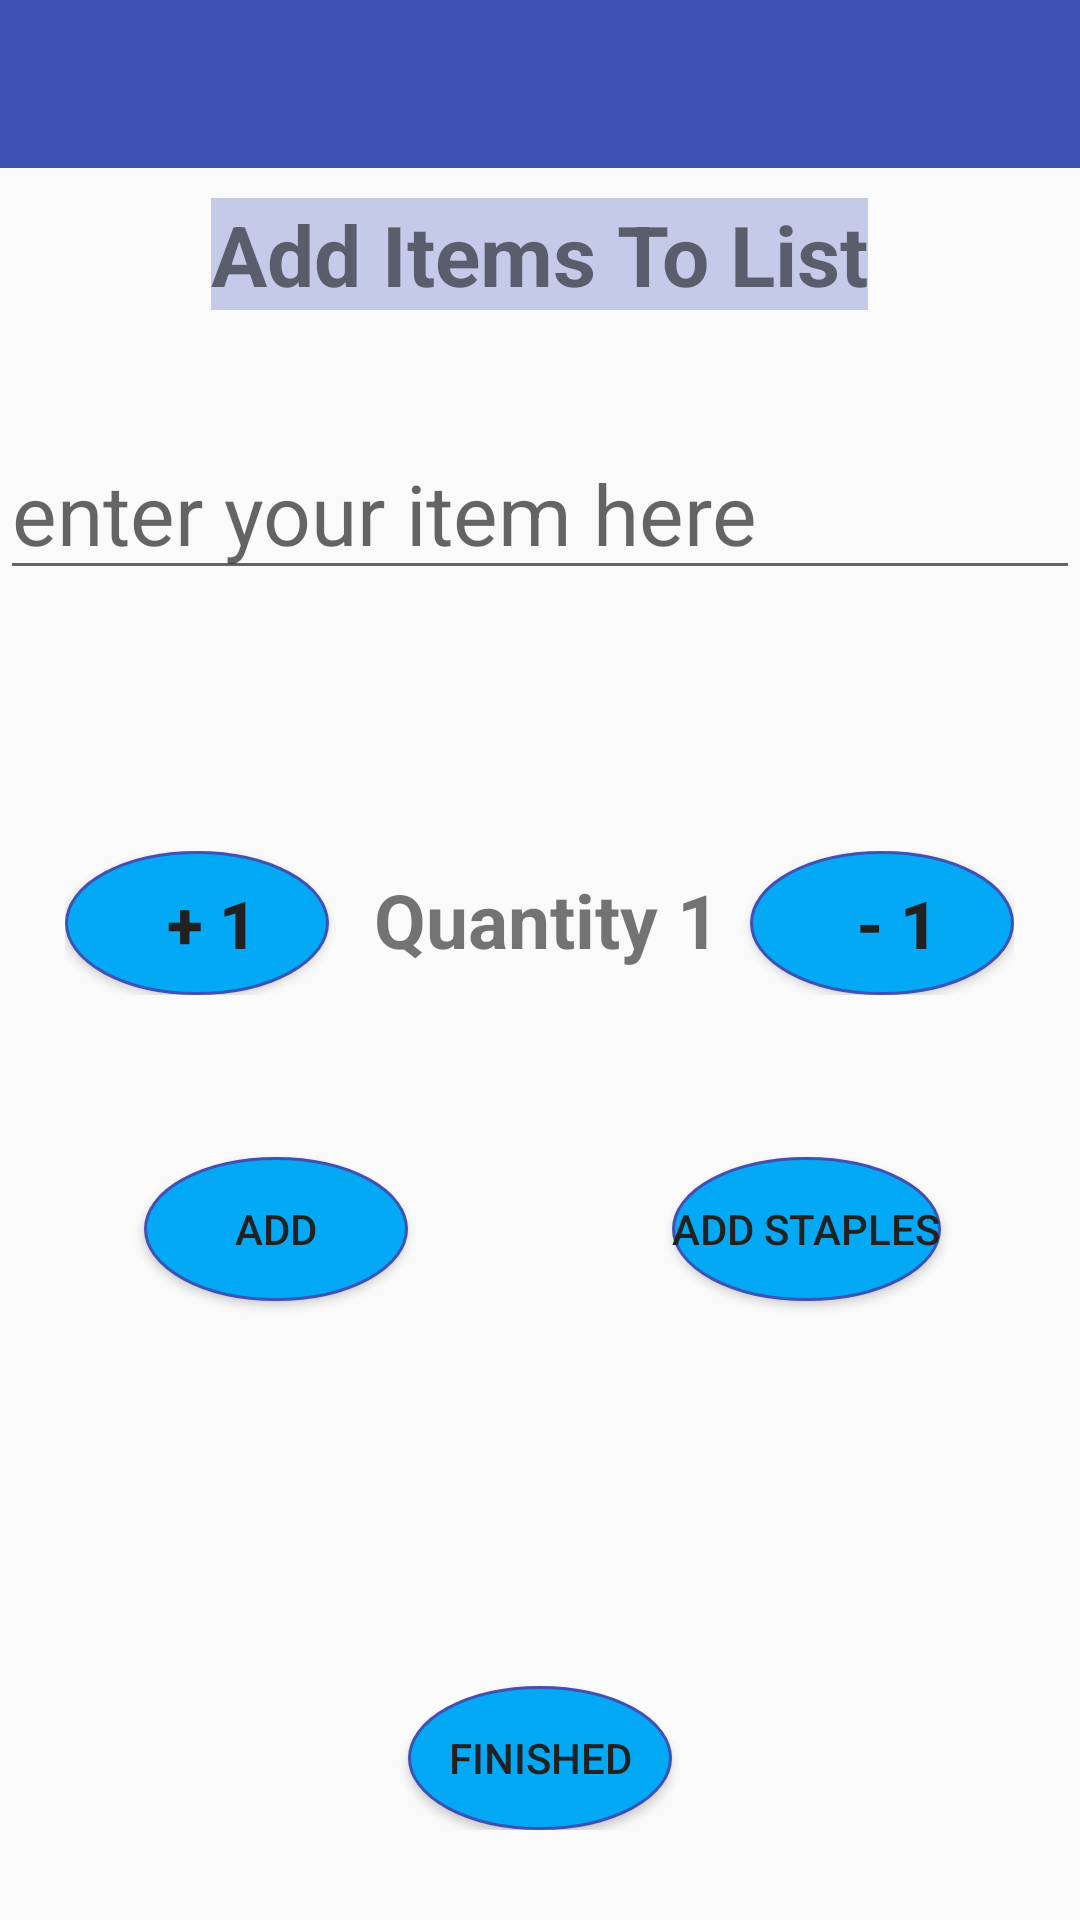

Android layout source for this screen:
<!-- AndroidManifest.xml: application theme MyMaterialTheme -->
<!-- res/layout/activity_add_items_to_list.xml -->
<android.support.v4.widget.DrawerLayout
    xmlns:android="http://schemas.android.com/apk/res/android"
    xmlns:tools="http://schemas.android.com/tools"
    android:layout_width="match_parent"
    android:layout_height="match_parent"
    tools:context="com.example.grocerylist.activities.AddItemsToListActivity"
    android:id="@+id/add_items_layout">

    <LinearLayout
        android:layout_width="match_parent"
        android:layout_height="wrap_content"
        android:orientation="vertical"
        android:layout_marginBottom="30dp"
        android:id="@+id/linearLayout">

        <LinearLayout
            android:id="@+id/toolbar_container"
            android:layout_width="match_parent"
            android:layout_height="wrap_content"
            android:orientation="vertical">

            <include
                android:id="@+id/toolbar"
                layout="@layout/toolbar" />
        </LinearLayout>


        <RelativeLayout
            android:layout_width="match_parent"
            android:layout_height="wrap_content"
            android:id="@+id/relativeLayout">

        <Button
            android:id="@+id/btn_add_finish"
            android:layout_width="wrap_content"
            android:layout_height="wrap_content"
            android:text="Finished"
            android:background="@drawable/button_ripple"
            android:layout_alignParentBottom="true"
            android:layout_centerHorizontal="true" />

        <Button
            android:id="@+id/btn_add_item"
            android:layout_width="wrap_content"
            android:layout_height="wrap_content"
            android:text="Add"
            android:onClick="addToList"
            android:background="@drawable/button_ripple"
            android:layout_marginTop="54dp"
            android:layout_below="@+id/linearLayout2"
            android:layout_toStartOf="@+id/btn_add_finish" />

        <TextView
            android:layout_width="wrap_content"
            android:layout_height="wrap_content"
            android:background="@color/primary_light"
            android:text="Add Items To List"
            android:textSize="28sp"
            android:textStyle="bold"
            android:textAlignment="center"
            android:id="@+id/textView"
            android:layout_alignParentTop="true"
            android:layout_marginTop="10dp"
            android:layout_centerHorizontal="true" />

        <EditText
            android:id="@+id/et_add_item"
            android:layout_width="match_parent"
            android:layout_height="wrap_content"
            android:hint="enter your item here"
            android:textSize="28sp"
            android:layout_below="@+id/textView"
            android:layout_alignParentStart="true"
            android:layout_marginTop="39dp"
            android:singleLine="true"/>

        <LinearLayout
            android:layout_width="wrap_content"
            android:layout_height="wrap_content"
            android:id="@+id/linearLayout2"
            android:orientation="horizontal"
            android:layout_marginTop="87dp"
            android:layout_below="@+id/et_add_item"
            android:layout_centerHorizontal="true">

            <Button
                android:id="@+id/add1"
                android:layout_width="wrap_content"
                android:layout_height="wrap_content"
                android:text="+ 1"
                android:background="@drawable/button_ripple"
                android:textStyle="bold"
                android:textSize="22sp"
                android:paddingStart="10dp"
                android:layout_alignTop="@+id/linearLayout2"
                android:layout_toStartOf="@+id/btn_add_item" />

            <TextView
                android:id="@+id/quantity"
                android:layout_width="wrap_content"
                android:layout_height="wrap_content"
                android:textSize="25sp"
                android:textStyle="bold"
                android:paddingStart="15dp"
                android:text="Quantity " />

            <TextView
                android:id="@+id/amount"
                android:layout_width="wrap_content"
                android:layout_height="wrap_content"
                android:textSize="25sp"
                android:textStyle="bold"
                android:paddingEnd="10dp"
                android:text="1"/>

            <Button
                android:id="@+id/subtract1"
                android:layout_width="wrap_content"
                android:layout_height="wrap_content"
                android:text="- 1"
                android:background="@drawable/button_ripple"
                android:textStyle="bold"
                android:textSize="22sp"
                android:paddingStart="10dp"/>
        </LinearLayout>



            <Button
            android:id="@+id/btn_add_staples"
            android:layout_width="wrap_content"
            android:layout_height="wrap_content"
            android:text="Add Staples"
            android:onClick="addToBothLists"
            android:background="@drawable/button_ripple"
            android:layout_gravity="center_horizontal"
            android:layout_alignTop="@+id/btn_add_item"
            android:layout_toEndOf="@+id/btn_add_finish" />
        </RelativeLayout>

    </LinearLayout>

</android.support.v4.widget.DrawerLayout>
<!-- res/layout/toolbar.xml (included above) -->
<?xml version="1.0" encoding="utf-8"?>
<android.support.v7.widget.Toolbar xmlns:android="http://schemas.android.com/apk/res/android"
    xmlns:local="http://schemas.android.com/apk/res-auto"
    android:id="@+id/toolbar"
    android:layout_width="match_parent"
    android:layout_height="wrap_content"
    android:minHeight="?android:attr/actionBarSize"
    android:background="@color/primary"
    local:theme="@style/ThemeOverlay.AppCompat.Dark.ActionBar"
    local:popupTheme="@style/ThemeOverlay.AppCompat.Light" />
<!-- resources referenced by this layout -->
<resources>
  <color name="primary">#3F51B5</color>
  <color name="primary_light">#C5CAE9</color>
  <!-- drawable button_ripple (drawable) -->
  <?xml version="1.0" encoding="utf-8"?>
  <ripple
      xmlns:android="http://schemas.android.com/apk/res/android"
      android:color="?android:attr/colorPrimaryDark">
      <item>
          <shape
  
              android:shape="oval">
              <stroke
                  android:width="1dp"
                  android:color="?android:attr/colorPrimary" />
              <solid android:color="?android:colorAccent" />
          </shape>
  
      </item>
  </ripple>
  <style name="MyMaterialTheme" parent="MyMaterialTheme.Base">
  
  </style>
  <style name="MyMaterialTheme.Base" parent="Theme.AppCompat.Light.DarkActionBar">
          <item name="windowNoTitle">true</item>
          <item name="windowActionBar">false</item>
          <item name="android:colorPrimary">@color/primary</item>
          <item name="android:colorPrimaryDark">@color/primary_dark</item>
          <item name="android:colorAccent">@color/accent</item>
          <item name="android:textColorPrimary">@color/primary_text</item>
          
          
          
      </style>
  <color name="primary_dark">#303F9F</color>
  <color name="accent">#03A9F4</color>
  <color name="primary_text">#212121</color>
</resources>
